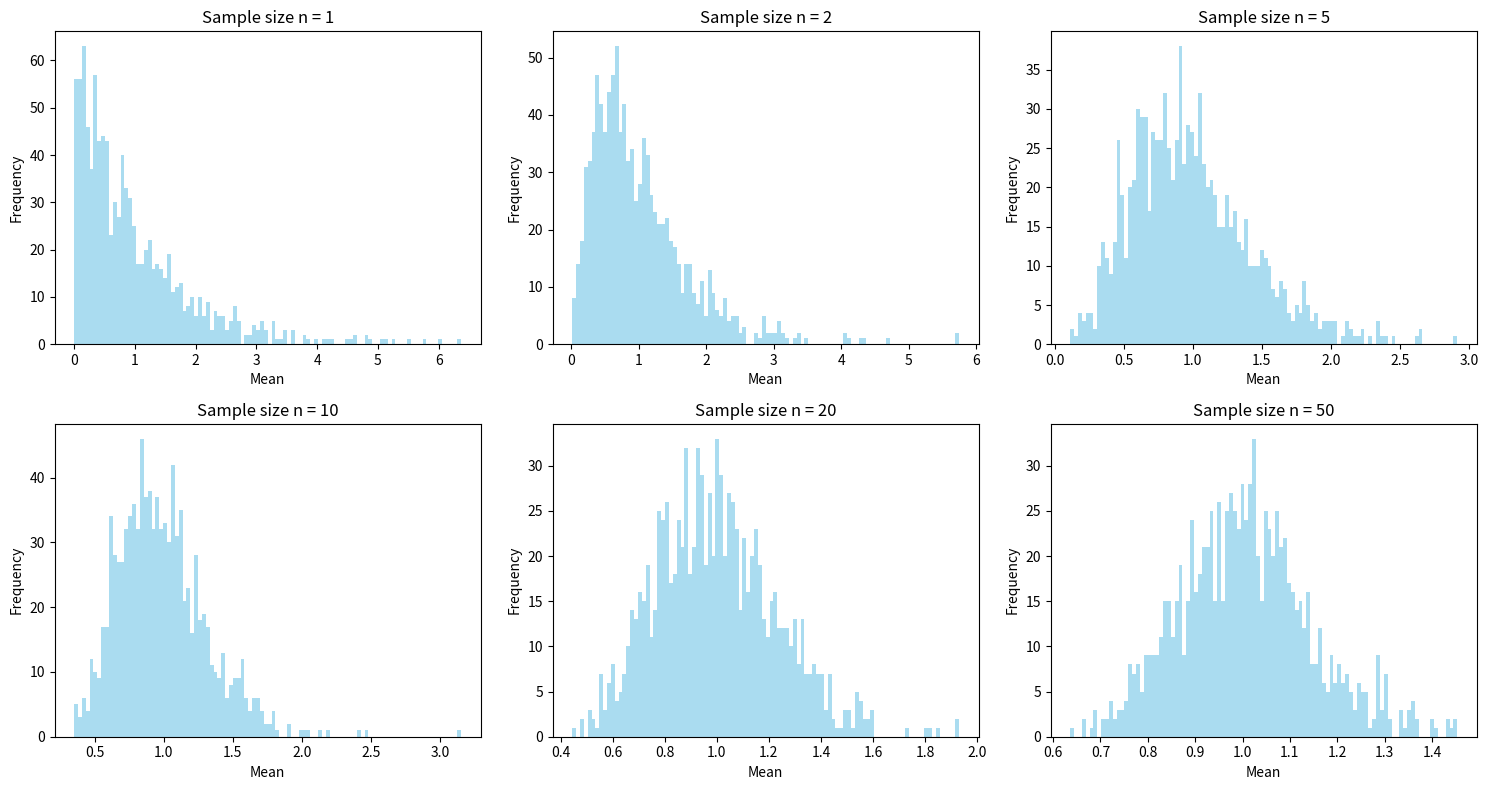

This chart was generated by the following Python code:
"""
exponential_clt_simulation.py

This file demonstrates the Central Limit Theorem using the exponential distribution.
It simulates the means of samples of different sizes and plots histograms.

Example application for an undergraduate Computational Physics course.
"""

import numpy as np
import matplotlib.pyplot as plt


def simulate_exponential_means(sample_sizes, num_simulations=1000, random_seed=None):
    """
    Simulate the means of exponential random variables for different sample sizes.

    Parameters
    ----------
    sample_sizes : list of int
        List of sample sizes (n values) to simulate.
    num_simulations : int, optional
        Number of repetitions for each sample size (default is 1000).
    random_seed : int, optional
        Random seed for reproducibility (default is None).

    Returns
    -------
    list of ndarray
        A list where each element is an array of means for a given sample size.
    """
    if random_seed is not None:
        np.random.seed(random_seed)

    all_means = []
    for n in sample_sizes:
        means = []
        for _ in range(num_simulations):
            sample = np.random.exponential(size=n)
            means.append(np.mean(sample))
        all_means.append(np.array(means))
    return all_means


if __name__ == "__main__":
    # Parameters
    sample_sizes = [1, 2, 5, 10, 20, 50]
    num_simulations = 1000

    # Simulate means
    mean_values = simulate_exponential_means(sample_sizes, num_simulations)

    # Plotting
    fig, axes = plt.subplots(2, 3, figsize=(15, 8))
    axes = axes.flatten()

    for i, n in enumerate(sample_sizes):
        axes[i].hist(mean_values[i], bins=100, alpha=0.7, color='skyblue')
        axes[i].set_title(f"Sample size n = {n}")
        axes[i].set_xlabel("Mean")
        axes[i].set_ylabel("Frequency")

    plt.tight_layout()
    plt.show()
